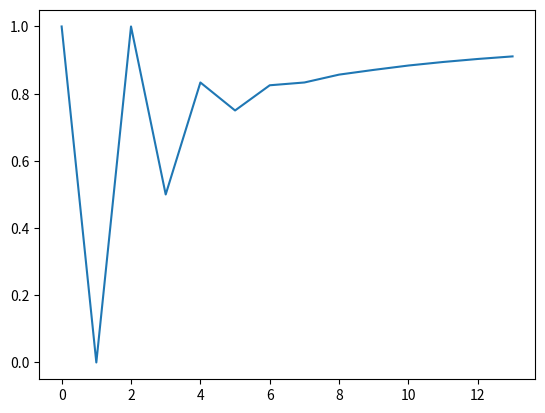

The script that saved this image:
# Wolfram:
# Series[[//math:1/(1-x)^x//], {[//math:x//], [//math:0//], [//math:100//]}]
# N[] - przybliża
# Zbiega do 1, asymptotyka ~ n!

import matplotlib.pyplot as plt
res = [
    1,
    0,
    1,
    1/2,
    5/6,
    3/4,
    33/40,
    5/6,
    2159/2520,
    209/240,
    8909/10080,
    601/672,
    18028763/19958400,
    3673/4032
]
def f(n):
    return n*f(n-1) if n != 0 else 1
plt.plot(
    [i for i in range(len(res))],
    res
)
    # [f(i)*res[i] for i in range(len(res))]
	
plt.show()